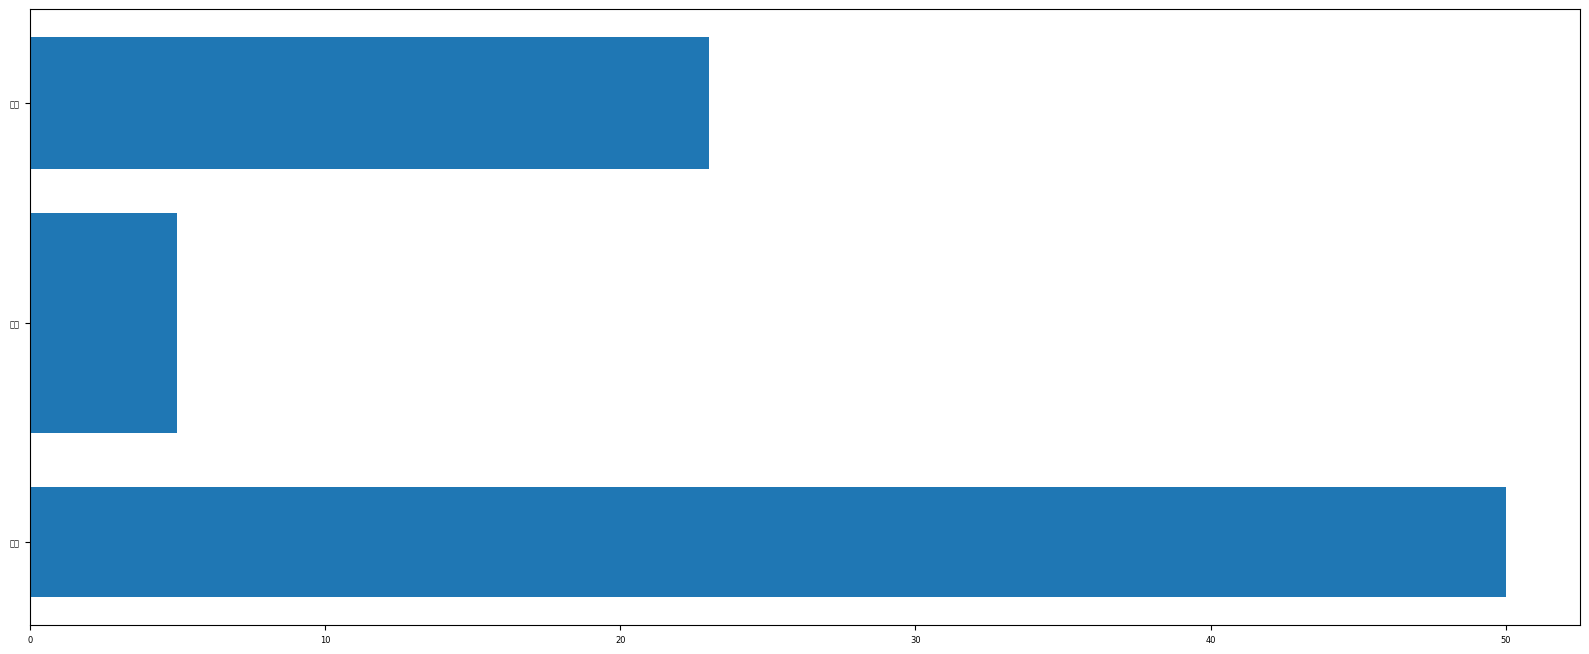

The matplotlib source for this figure:
from matplotlib import pyplot as plt
plt.rc('font',family=['SimHei']) #用来显示中文 
plt.rc('font',size=6) #用来显示字体大小
plt.rc('axes',unicode_minus=False) #解决坐标显示负号的问题
plt.figure(figsize=(20,8))
# plt.xticks([0,1,2],["苹果","香蕉","葡萄"])
# plt.bar([0,1,2],[60,70,10])

plt.yticks([0,1,2],["苹果","香蕉","葡萄"])
plt.barh([0,1,2],[50,5,23],height=[0.5,1,0.6])


plt.show()